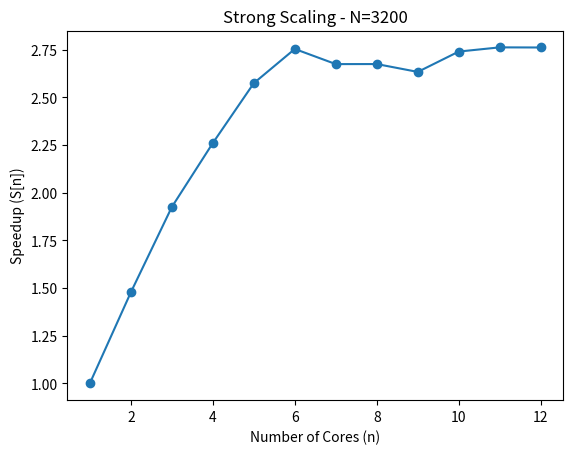

Write the Python code that produced this figure. (Note: this script raises an exception after producing the figure.)
import matplotlib.pyplot as plt



if __name__ == "__main__":
    # strong scaling N=3200, NT=400, L=1.0, T=1.0e3, u=5.0e-7, v=2.85e-7
    datax = [1, 2, 3, 4, 5, 6, 7, 8, 9, 10, 11, 12]
    datay = []
    times = [34.6037, 23.4254, 17.9786, 15.3101, 13.4425, 12.5666, 12.9395, 12.9384, 13.1408, 12.6289, 12.5282, 12.5314]
    for i in range(len(times)):
        datay.append(times[0] / times[i])
    plt.plot(datax, datay, "-o")
    plt.title("Strong Scaling - N=3200")
    plt.xlabel("Number of Cores (n)")
    plt.ylabel("Speedup (S[n])")
    plt.savefig("../out/speedup1.png")
    plt.clf()

    # strong scaling N=200, NT=400, L=1.0, T=1.0e3, u=5.0e-7, v=2.85e-7
    datax = [1, 2, 3, 4, 5, 6, 7, 8, 9, 10, 11, 12]
    datay = []
    times = [0.156394, 0.117354, 0.097103, 0.088419, 0.085739, 0.087316, 0.091249, 0.092673, 0.094445, 0.09261, 0.09621, 0.09923]
    for i in range(len(times)):
        datay.append(times[0] / times[i])
    plt.plot(datax, datay, "-o")
    plt.title("Strong Scaling - N=200")
    plt.xlabel("Number of Cores (n)")
    plt.ylabel("Speedup (S[n])")
    plt.savefig("../out/speedup2.png")
    plt.clf()

    # weak scaling
    datax = [1, 2, 3, 4, 5, 6, 7, 8, 9, 10, 11, 12]
    datay = []
    times = [2.18952, 2.91594, 3.24746, 3.74945, 4.17908, 4.6611, 5.81468, 6.63324, 7.53734, 8.07801, 8.7695, 9.53799]
    for i in range(len(times)):
        datay.append(times[0] / times[i])
    plt.plot(datax, datay, "-o")
    plt.title("Weak Scaling Analysis")
    plt.xlabel("Number of Cores (n)")
    plt.ylabel("Speedup (S[n])")
    plt.savefig("../out/speedup3.png")
    plt.clf()